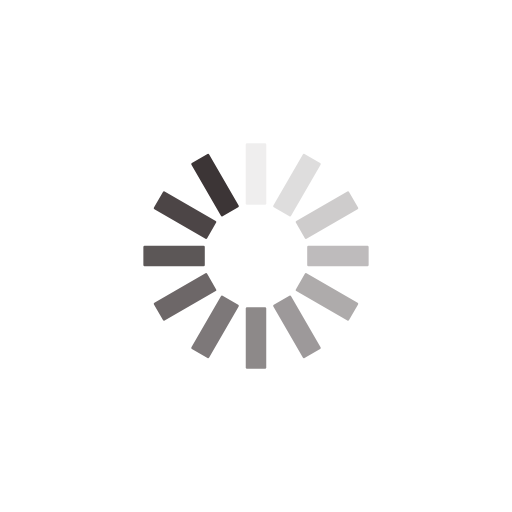
t = 0.00 s
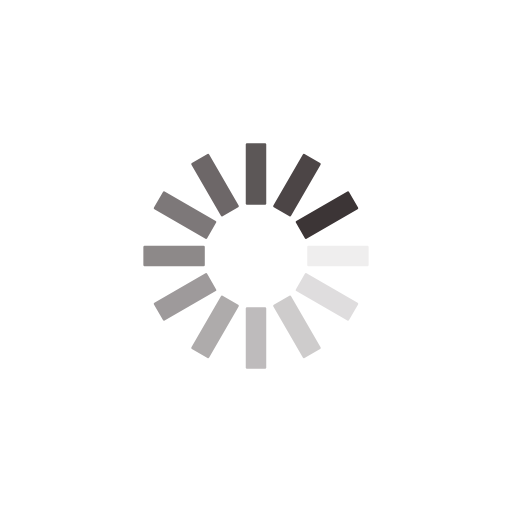
t = 0.33 s
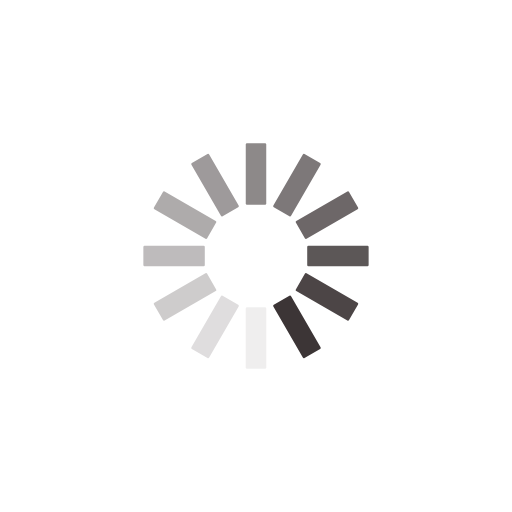
t = 0.66 s
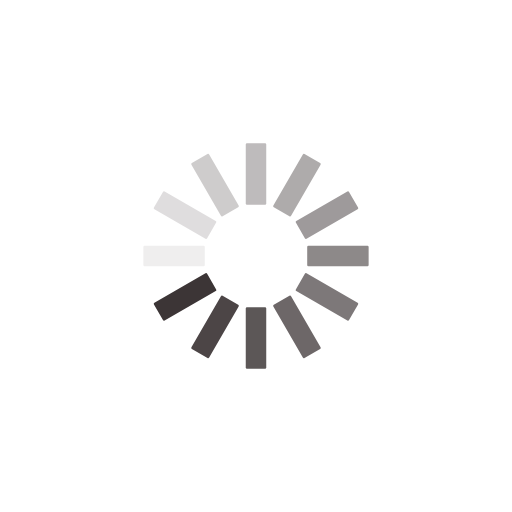
t = 0.99 s

The animated SVG that drew these frames (rendered in a browser with its animation timeline set to each time). Animation: 12 SMIL elements (animate=12); one cycle of 1.32 s, repeats indefinitely.

<svg xmlns="http://www.w3.org/2000/svg" viewBox="0 0 100 100" preserveAspectRatio="xMidYMid" width="161" height="161" style="shape-rendering: auto; display: block; background: rgb(255, 255, 255);" xmlns:xlink="http://www.w3.org/1999/xlink"><g><g transform="rotate(0 50 50)">
  <rect x="48" y="28" rx="0.24" ry="0.24" width="4" height="12" fill="#3c3536">
    <animate attributeName="opacity" values="1;0" keyTimes="0;1" dur="1.3157894736842106s" begin="-1.2061403508771928s" repeatCount="indefinite"></animate>
  </rect>
</g><g transform="rotate(30 50 50)">
  <rect x="48" y="28" rx="0.24" ry="0.24" width="4" height="12" fill="#3c3536">
    <animate attributeName="opacity" values="1;0" keyTimes="0;1" dur="1.3157894736842106s" begin="-1.0964912280701753s" repeatCount="indefinite"></animate>
  </rect>
</g><g transform="rotate(60 50 50)">
  <rect x="48" y="28" rx="0.24" ry="0.24" width="4" height="12" fill="#3c3536">
    <animate attributeName="opacity" values="1;0" keyTimes="0;1" dur="1.3157894736842106s" begin="-0.9868421052631577s" repeatCount="indefinite"></animate>
  </rect>
</g><g transform="rotate(90 50 50)">
  <rect x="48" y="28" rx="0.24" ry="0.24" width="4" height="12" fill="#3c3536">
    <animate attributeName="opacity" values="1;0" keyTimes="0;1" dur="1.3157894736842106s" begin="-0.8771929824561403s" repeatCount="indefinite"></animate>
  </rect>
</g><g transform="rotate(120 50 50)">
  <rect x="48" y="28" rx="0.24" ry="0.24" width="4" height="12" fill="#3c3536">
    <animate attributeName="opacity" values="1;0" keyTimes="0;1" dur="1.3157894736842106s" begin="-0.7675438596491228s" repeatCount="indefinite"></animate>
  </rect>
</g><g transform="rotate(150 50 50)">
  <rect x="48" y="28" rx="0.24" ry="0.24" width="4" height="12" fill="#3c3536">
    <animate attributeName="opacity" values="1;0" keyTimes="0;1" dur="1.3157894736842106s" begin="-0.6578947368421052s" repeatCount="indefinite"></animate>
  </rect>
</g><g transform="rotate(180 50 50)">
  <rect x="48" y="28" rx="0.24" ry="0.24" width="4" height="12" fill="#3c3536">
    <animate attributeName="opacity" values="1;0" keyTimes="0;1" dur="1.3157894736842106s" begin="-0.5482456140350876s" repeatCount="indefinite"></animate>
  </rect>
</g><g transform="rotate(210 50 50)">
  <rect x="48" y="28" rx="0.24" ry="0.24" width="4" height="12" fill="#3c3536">
    <animate attributeName="opacity" values="1;0" keyTimes="0;1" dur="1.3157894736842106s" begin="-0.43859649122807015s" repeatCount="indefinite"></animate>
  </rect>
</g><g transform="rotate(240 50 50)">
  <rect x="48" y="28" rx="0.24" ry="0.24" width="4" height="12" fill="#3c3536">
    <animate attributeName="opacity" values="1;0" keyTimes="0;1" dur="1.3157894736842106s" begin="-0.3289473684210526s" repeatCount="indefinite"></animate>
  </rect>
</g><g transform="rotate(270 50 50)">
  <rect x="48" y="28" rx="0.24" ry="0.24" width="4" height="12" fill="#3c3536">
    <animate attributeName="opacity" values="1;0" keyTimes="0;1" dur="1.3157894736842106s" begin="-0.21929824561403508s" repeatCount="indefinite"></animate>
  </rect>
</g><g transform="rotate(300 50 50)">
  <rect x="48" y="28" rx="0.24" ry="0.24" width="4" height="12" fill="#3c3536">
    <animate attributeName="opacity" values="1;0" keyTimes="0;1" dur="1.3157894736842106s" begin="-0.10964912280701754s" repeatCount="indefinite"></animate>
  </rect>
</g><g transform="rotate(330 50 50)">
  <rect x="48" y="28" rx="0.24" ry="0.24" width="4" height="12" fill="#3c3536">
    <animate attributeName="opacity" values="1;0" keyTimes="0;1" dur="1.3157894736842106s" begin="0s" repeatCount="indefinite"></animate>
  </rect>
</g><g></g></g><!-- [ldio] generated by https://loading.io --></svg>
